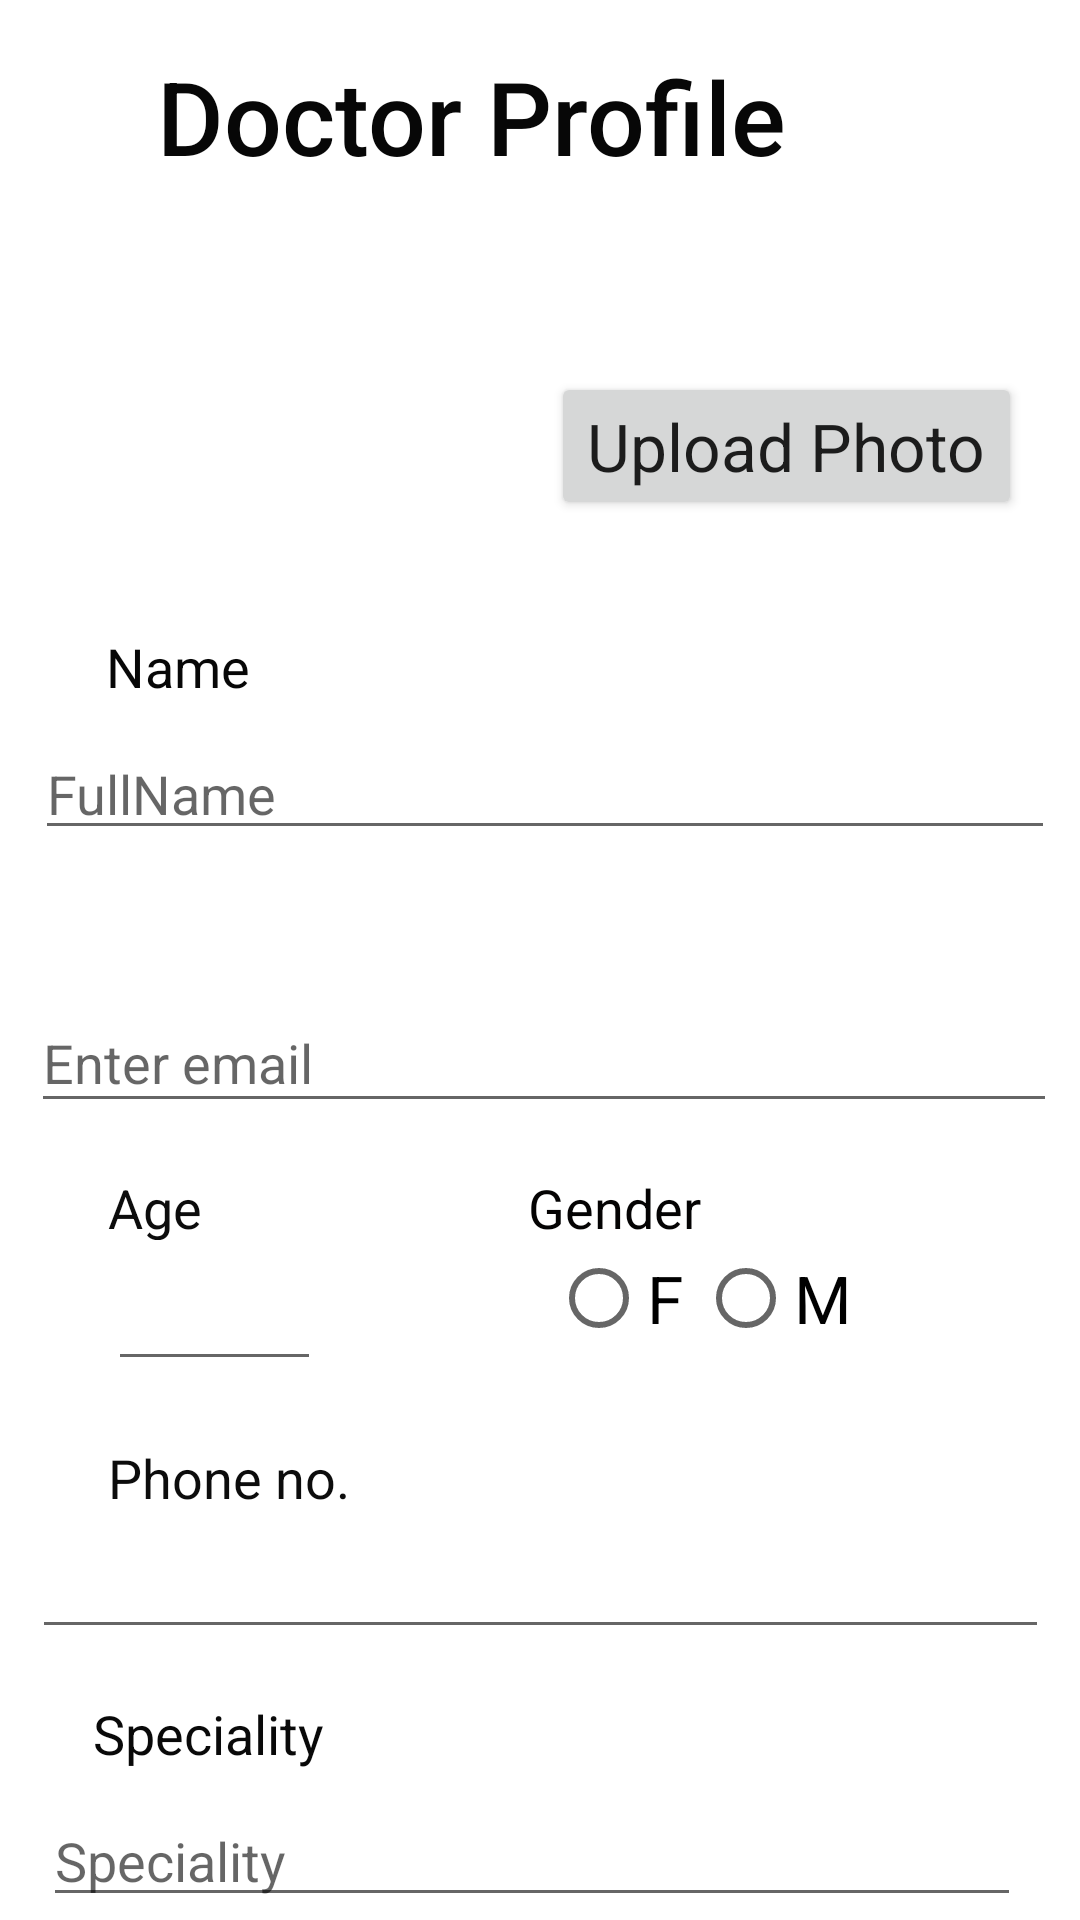

Android layout source for this screen:
<!-- AndroidManifest.xml: application theme Theme.TELEMED -->
<!-- res/layout/activity_doctor_prof.xml -->
<?xml version="1.0" encoding="utf-8"?>
<androidx.constraintlayout.widget.ConstraintLayout xmlns:android="http://schemas.android.com/apk/res/android"
    xmlns:app="http://schemas.android.com/apk/res-auto"
    xmlns:tools="http://schemas.android.com/tools"
    android:id="@+id/containerofProfile"
    android:layout_width="match_parent"
    android:layout_height="match_parent"
    tools:context=".MainActivity">

    <TextView
        android:id="@+id/doctfdfxt"
        android:layout_width="223dp"
        android:layout_height="48dp"
        android:layout_marginTop="16dp"
        android:fontFamily="sans-serif-medium"
        android:text="Doctor Profile"
        android:textAppearance="@style/TextAppearance.AppCompat.Display1"
        android:textColor="#070707"
        app:layout_constraintEnd_toEndOf="parent"
        app:layout_constraintHorizontal_bias="0.382"
        app:layout_constraintStart_toStartOf="parent"
        app:layout_constraintTop_toTopOf="parent" />

    <ImageView
        android:id="@+id/imageView"
        android:layout_width="134dp"
        android:layout_height="90dp"
        android:layout_marginStart="40dp"
        android:layout_marginTop="28dp"
        app:layout_constraintStart_toStartOf="parent"
        app:layout_constraintTop_toBottomOf="@+id/doctfdfxt"
        tools:src="@drawable/ic_launcher_background" />

    <Button
        android:id="@+id/textView2"
        android:layout_width="wrap_content"
        android:layout_height="wrap_content"
        android:layout_marginTop="60dp"
        android:text="Upload Photo"
        android:textAppearance="@style/TextAppearance.AppCompat.Large"
        app:layout_constraintEnd_toEndOf="parent"
        app:layout_constraintHorizontal_bias="0.339"
        app:layout_constraintStart_toEndOf="@+id/imageView"
        app:layout_constraintTop_toBottomOf="@+id/doctfdfxt" />

    <TextView
        android:id="@+id/textView3"
        android:layout_width="wrap_content"
        android:layout_height="wrap_content"
        android:layout_marginTop="28dp"
        android:text="Name"
        android:textAppearance="@style/TextAppearance.AppCompat.Medium"
        android:textColor="#070707"
        app:layout_constraintEnd_toEndOf="parent"
        app:layout_constraintHorizontal_bias="0.113"
        app:layout_constraintStart_toStartOf="parent"
        app:layout_constraintTop_toBottomOf="@+id/imageView" />

    <EditText
        android:id="@+id/docName"
        android:layout_width="340dp"
        android:layout_height="41dp"
        android:layout_marginTop="8dp"
        android:ems="10"
        android:hint="FullName"
        android:inputType="textPersonName"
        app:layout_constraintEnd_toEndOf="parent"
        app:layout_constraintHorizontal_bias="0.577"
        app:layout_constraintStart_toStartOf="parent"
        app:layout_constraintTop_toBottomOf="@+id/textView3" />

    <TextView
        android:id="@+id/textView4"
        android:layout_width="84dp"
        android:layout_height="20dp"
        android:layout_marginTop="20dp"
        android:textAppearance="@style/TextAppearance.AppCompat.Medium"
        android:textColor="#090909"
        app:layout_constraintEnd_toEndOf="parent"
        app:layout_constraintHorizontal_bias="0.122"
        app:layout_constraintStart_toStartOf="parent"
        app:layout_constraintTop_toBottomOf="@+id/docName"
        tools:text="Email Id" />

    <EditText
        android:id="@+id/EmailDoc"
        android:layout_width="342dp"
        android:layout_height="43dp"
        android:layout_marginTop="8dp"
        android:ems="10"
        android:hint="Enter email"
        android:inputType="textPersonName"
        app:layout_constraintEnd_toEndOf="parent"
        app:layout_constraintHorizontal_bias="0.565"
        app:layout_constraintStart_toStartOf="parent"
        app:layout_constraintTop_toBottomOf="@+id/textView4" />

    <TextView
        android:id="@+id/textView5"
        android:layout_width="52dp"
        android:layout_height="23dp"
        android:layout_marginStart="36dp"
        android:layout_marginTop="16dp"
        android:text="Age"
        android:textAppearance="@style/TextAppearance.AppCompat.Medium"
        android:textColor="#0C0C0C"
        app:layout_constraintStart_toStartOf="parent"
        app:layout_constraintTop_toBottomOf="@+id/EmailDoc" />

    <TextView
        android:id="@+id/textView6"
        android:layout_width="wrap_content"
        android:layout_height="wrap_content"
        android:layout_marginStart="88dp"
        android:layout_marginTop="16dp"
        android:text="Gender"
        android:textAppearance="@style/TextAppearance.AppCompat.Medium"
        android:textColor="#040303"
        app:layout_constraintEnd_toEndOf="parent"
        app:layout_constraintHorizontal_bias="0.0"
        app:layout_constraintStart_toEndOf="@+id/textView5"
        app:layout_constraintTop_toBottomOf="@+id/EmailDoc" />


    <RadioGroup
        android:id="@+id/genderGroup"
        android:layout_width="wrap_content"
        android:layout_height="wrap_content"
        app:layout_constraintEnd_toEndOf="parent"
        app:layout_constraintStart_toEndOf="@+id/ageDoc"
        app:layout_constraintTop_toBottomOf="@+id/textView6">

        <LinearLayout
            android:layout_width="wrap_content"
            android:layout_height="wrap_content"
            android:orientation="horizontal">

            <RadioButton
                android:id="@+id/femaleDoc"
                android:layout_width="49dp"
                android:layout_height="36dp"
                android:text="F"
                android:textAppearance="@style/TextAppearance.AppCompat.Large" />

            <RadioButton
                android:id="@+id/maleDoc"
                android:layout_width="51dp"
                android:layout_height="36dp"
                android:text="M"
                android:textAppearance="@style/TextAppearance.AppCompat.Large" />
        </LinearLayout>

    </RadioGroup>

    <EditText
        android:id="@+id/ageDoc"
        android:layout_width="71dp"
        android:layout_height="43dp"
        android:layout_marginStart="36dp"
        android:layout_marginTop="4dp"
        android:ems="10"
        android:inputType="number"
        app:layout_constraintStart_toStartOf="parent"
        app:layout_constraintTop_toBottomOf="@+id/textView5" />

    <TextView
        android:id="@+id/textView7"
        android:layout_width="wrap_content"
        android:layout_height="wrap_content"
        android:layout_marginStart="12dp"
        android:layout_marginTop="16dp"
        android:text="Speciality"
        android:textAppearance="@style/TextAppearance.AppCompat.Medium"
        android:textColor="#090909"
        app:layout_constraintEnd_toEndOf="parent"
        app:layout_constraintHorizontal_bias="0.07"
        app:layout_constraintStart_toStartOf="parent"
        app:layout_constraintTop_toBottomOf="@+id/DocPhone" />

    <TextView
        android:id="@+id/textView8"
        android:layout_width="wrap_content"
        android:layout_height="wrap_content"
        android:layout_marginStart="36dp"
        android:layout_marginTop="20dp"
        android:text="Phone no."
        android:textAppearance="@style/TextAppearance.AppCompat.Medium"
        android:textColor="#0C0C0C"
        app:layout_constraintStart_toStartOf="parent"
        app:layout_constraintTop_toBottomOf="@+id/ageDoc" />

    <EditText
        android:id="@+id/DocPhone"
        android:layout_width="339dp"
        android:layout_height="41dp"
        android:layout_marginTop="4dp"
        android:ems="10"
        android:inputType="phone"
        app:layout_constraintEnd_toEndOf="parent"
        app:layout_constraintStart_toStartOf="parent"
        app:layout_constraintTop_toBottomOf="@+id/textView8" />

    <AutoCompleteTextView
        android:id="@+id/SpecialityDoc"
        android:layout_width="326dp"
        android:layout_height="41dp"
        android:layout_marginTop="8dp"
        android:ems="10"
        android:hint="Speciality"
        android:inputType="textPersonName"
        app:layout_constraintEnd_toEndOf="parent"
        app:layout_constraintHorizontal_bias="0.423"
        app:layout_constraintStart_toStartOf="parent"
        app:layout_constraintTop_toBottomOf="@+id/textView7" />

    <Button
        android:id="@+id/button"
        android:layout_width="93dp"
        android:layout_height="34dp"
        android:layout_marginTop="4dp"
        android:text="Register"
        android:textAppearance="@style/TextAppearance.AppCompat.Small"
        app:layout_constraintBottom_toBottomOf="parent"
        app:layout_constraintEnd_toEndOf="parent"
        app:layout_constraintStart_toStartOf="parent"
        app:layout_constraintTop_toBottomOf="@+id/SpecialityDoc" />

</androidx.constraintlayout.widget.ConstraintLayout>
<!-- resources referenced by this layout -->
<resources>
  <style name="Theme.TELEMED" parent="Theme.MaterialComponents.DayNight.NoActionBar">
          
          <item name="colorPrimary">@color/purple_500</item>
          <item name="colorPrimaryVariant">@color/purple_700</item>
          <item name="colorOnPrimary">@color/white</item>
          
          <item name="colorSecondary">@color/teal_200</item>
          <item name="colorSecondaryVariant">@color/teal_700</item>
          <item name="colorOnSecondary">@color/black</item>
          
          <item name="android:statusBarColor">?attr/colorPrimaryVariant</item>
          
  
  
  
  
  
  
  
  
  
  
  
      </style>
  <color name="purple_500">#FF6200EE</color>
  <color name="purple_700">#FF3700B3</color>
  <color name="white">#FFFFFFFF</color>
  <color name="teal_200">#FF03DAC5</color>
  <color name="teal_700">#FF018786</color>
  <color name="black">#FF000000</color>
</resources>
